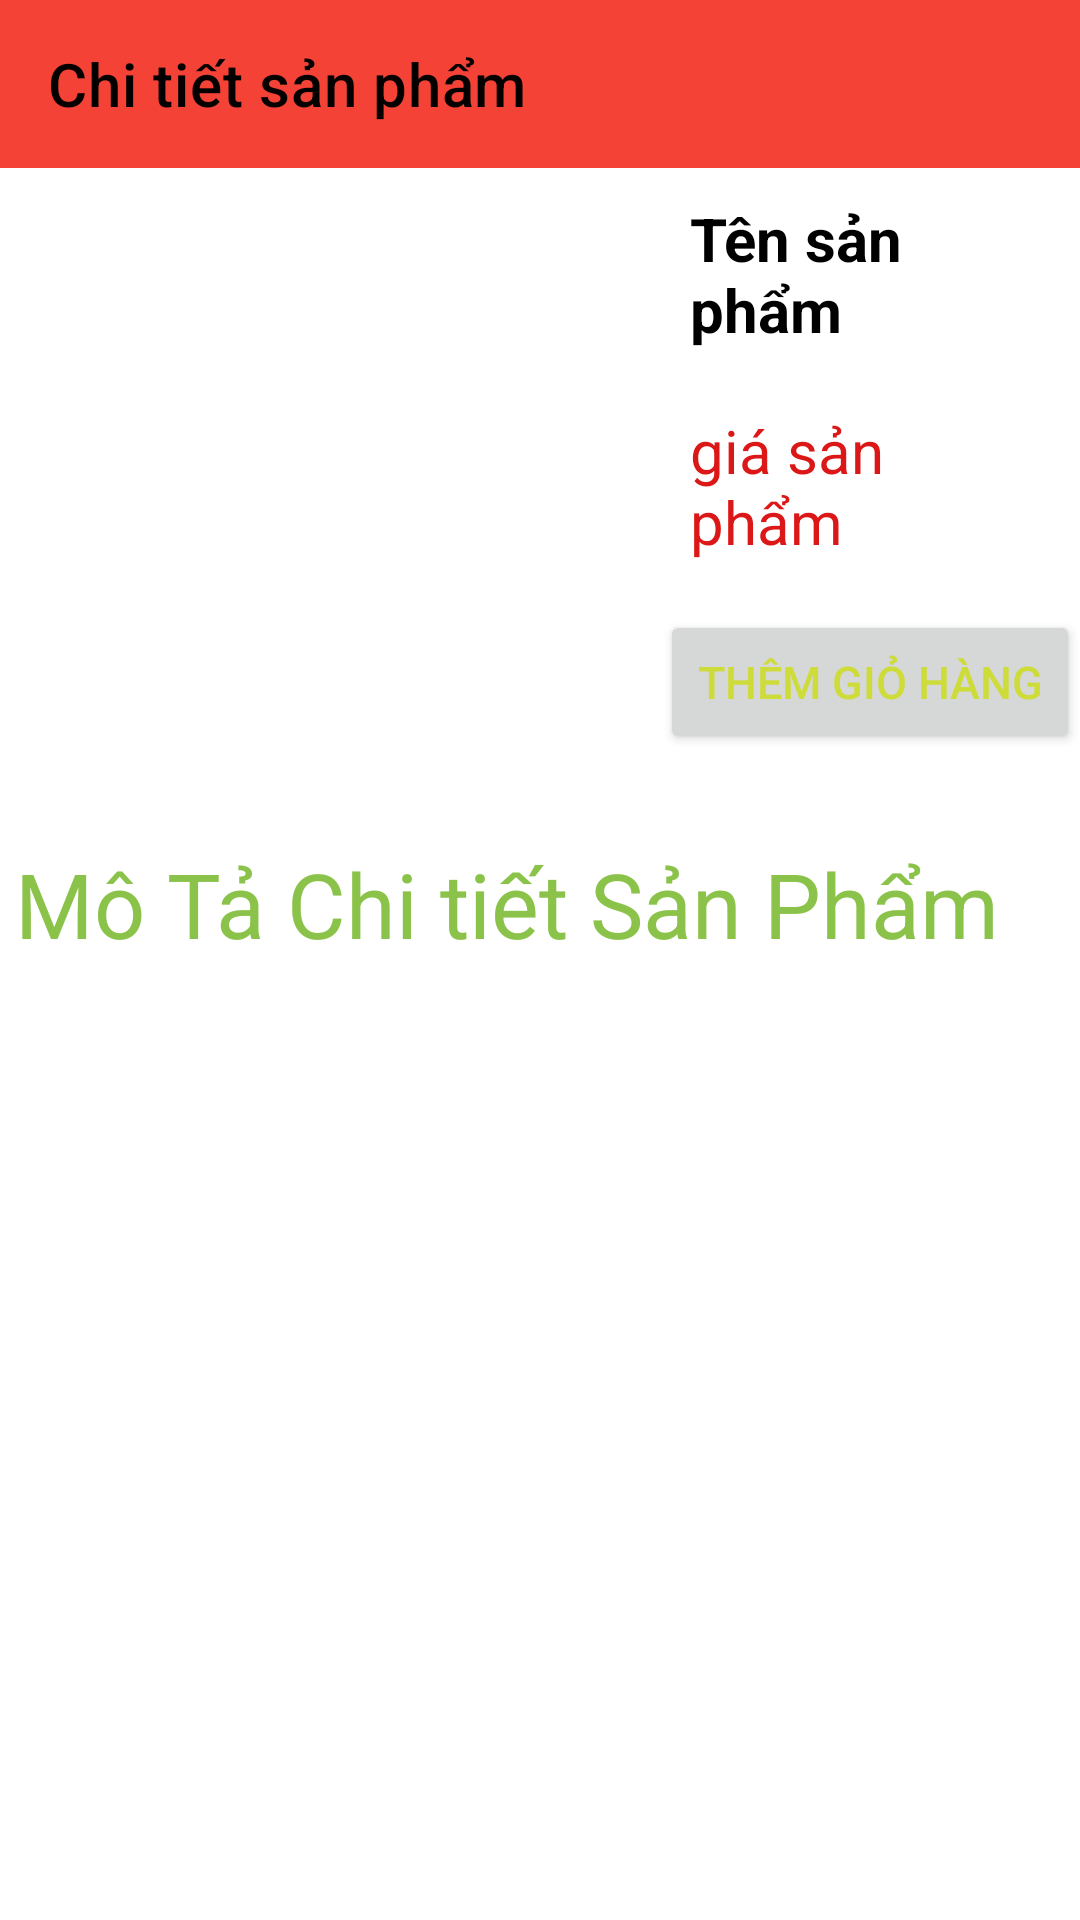

The Android layout XML behind this screen, and the referenced resources:
<!-- AndroidManifest.xml: application theme Theme.UngDungMuaBanDoGo -->
<!-- res/layout/activity_chitietsanpham.xml -->
<?xml version="1.0" encoding="utf-8"?>
<LinearLayout
    xmlns:android="http://schemas.android.com/apk/res/android"
    xmlns:app="http://schemas.android.com/apk/res-auto"
    xmlns:tools="http://schemas.android.com/tools"
    android:layout_width="match_parent"
    android:layout_height="match_parent"
    android:orientation="vertical"
    tools:context=".activiti.activity_chitietsanpham">
    <androidx.appcompat.widget.Toolbar
        android:layout_width="match_parent"
        app:title="Chi tiết sản phẩm"
        android:background="#F44336"
        app:titleTextColor="#050000"
        android:id="@+id/toolbarchitietsanpham"
        android:layout_height="?actionBarSize">
    </androidx.appcompat.widget.Toolbar>
    <LinearLayout
        android:layout_width="match_parent"
        android:orientation="horizontal"
        android:layout_height="wrap_content">
        <ImageView
            android:layout_margin="10dp"
            android:layout_width="200dp"
            android:id="@+id/imgchitietsanpham"
            android:src="@mipmap/ic_launcher"
            android:layout_height="200dp">
        </ImageView>
        <LinearLayout
            android:layout_width="match_parent"
            android:layout_height="match_parent"
            android:orientation="vertical">
            <TextView
                android:textColor="#000"
                android:text="Tên sản phẩm "
                android:textStyle="bold"
                android:id="@+id/textviewtenchitietsanpham"
                android:layout_width="wrap_content"
                android:layout_height="wrap_content"
                android:textSize="20dp"
                android:layout_margin="10dp"
                android:maxLines="2"
                >
            </TextView>
            <TextView
                android:textColor="#DC1717"
                android:text="giá sản phẩm "
                android:id="@+id/textviewgiachitietsanpham"
                android:layout_width="wrap_content"
                android:layout_height="wrap_content"
                android:textSize="20dp"
                android:layout_margin="10dp">
            </TextView>
            <Spinner
                android:layout_margin="3dp"
                android:background="@drawable/spinner_drawable"
                android:id="@+id/spinner"
                android:textAlignment="center"
                android:layout_width="match_parent"
                android:layout_height="wrap_content">
            </Spinner>
            <Button
                android:id="@+id/buttondatmua"
                android:layout_width="match_parent"
                android:text="Thêm giỏ hàng"
                android:textSize="15dp"
                android:textColor="#CDDC39"
                android:layout_height="wrap_content">
            </Button>
        </LinearLayout>
    </LinearLayout>
    <LinearLayout
        android:orientation="vertical"
        android:layout_width="match_parent"
        android:layout_height="match_parent">
        <TextView
            android:layout_width="wrap_content"
            android:layout_height="wrap_content"
            android:text="Mô Tả Chi tiết Sản Phẩm"
            android:textColor="#8BC34A"
            android:textSize="30dp"
            android:layout_marginLeft="5dp"
            android:layout_marginTop="5dp">
        </TextView>
        <ScrollView
            android:layout_width="match_parent"
            android:layout_height="wrap_content">
            <TextView
                android:layout_width="wrap_content"
                android:id="@+id/textviewmotachitietsanpham"
                android:paddingBottom="10dp"
                android:textSize="20dp"
                android:layout_marginTop="5dp"
                android:layout_marginLeft="5dp"
                android:layout_height="wrap_content">

            </TextView>
        </ScrollView>
    </LinearLayout>
</LinearLayout>
<!-- resources referenced by this layout -->
<resources>
  <style name="Theme.UngDungMuaBanDoGo" parent="Theme.MaterialComponents.DayNight.NoActionBar">
          
          <item name="colorPrimary">@color/purple_500</item>
          <item name="colorPrimaryVariant">@color/purple_700</item>
          <item name="colorOnPrimary">@color/white</item>
          
          <item name="colorSecondary">@color/teal_200</item>
          <item name="colorSecondaryVariant">@color/teal_700</item>
          <item name="colorOnSecondary">@color/black</item>
          
          <item name="android:statusBarColor" tools:targetApi="l">?attr/colorPrimaryVariant</item>
          
      </style>
  <!-- not gathered from this repository: default colours our renderer supplied (Android Studio template values) -->
  <color name="purple_500">#FF6200EE</color>
  <color name="purple_700">#FF3700B3</color>
  <color name="teal_200">#FF03DAC5</color>
  <color name="teal_700">#FF018786</color>
  <color name="black">#FF000000</color>
  <color name="white">#FFFFFFFF</color>
</resources>
